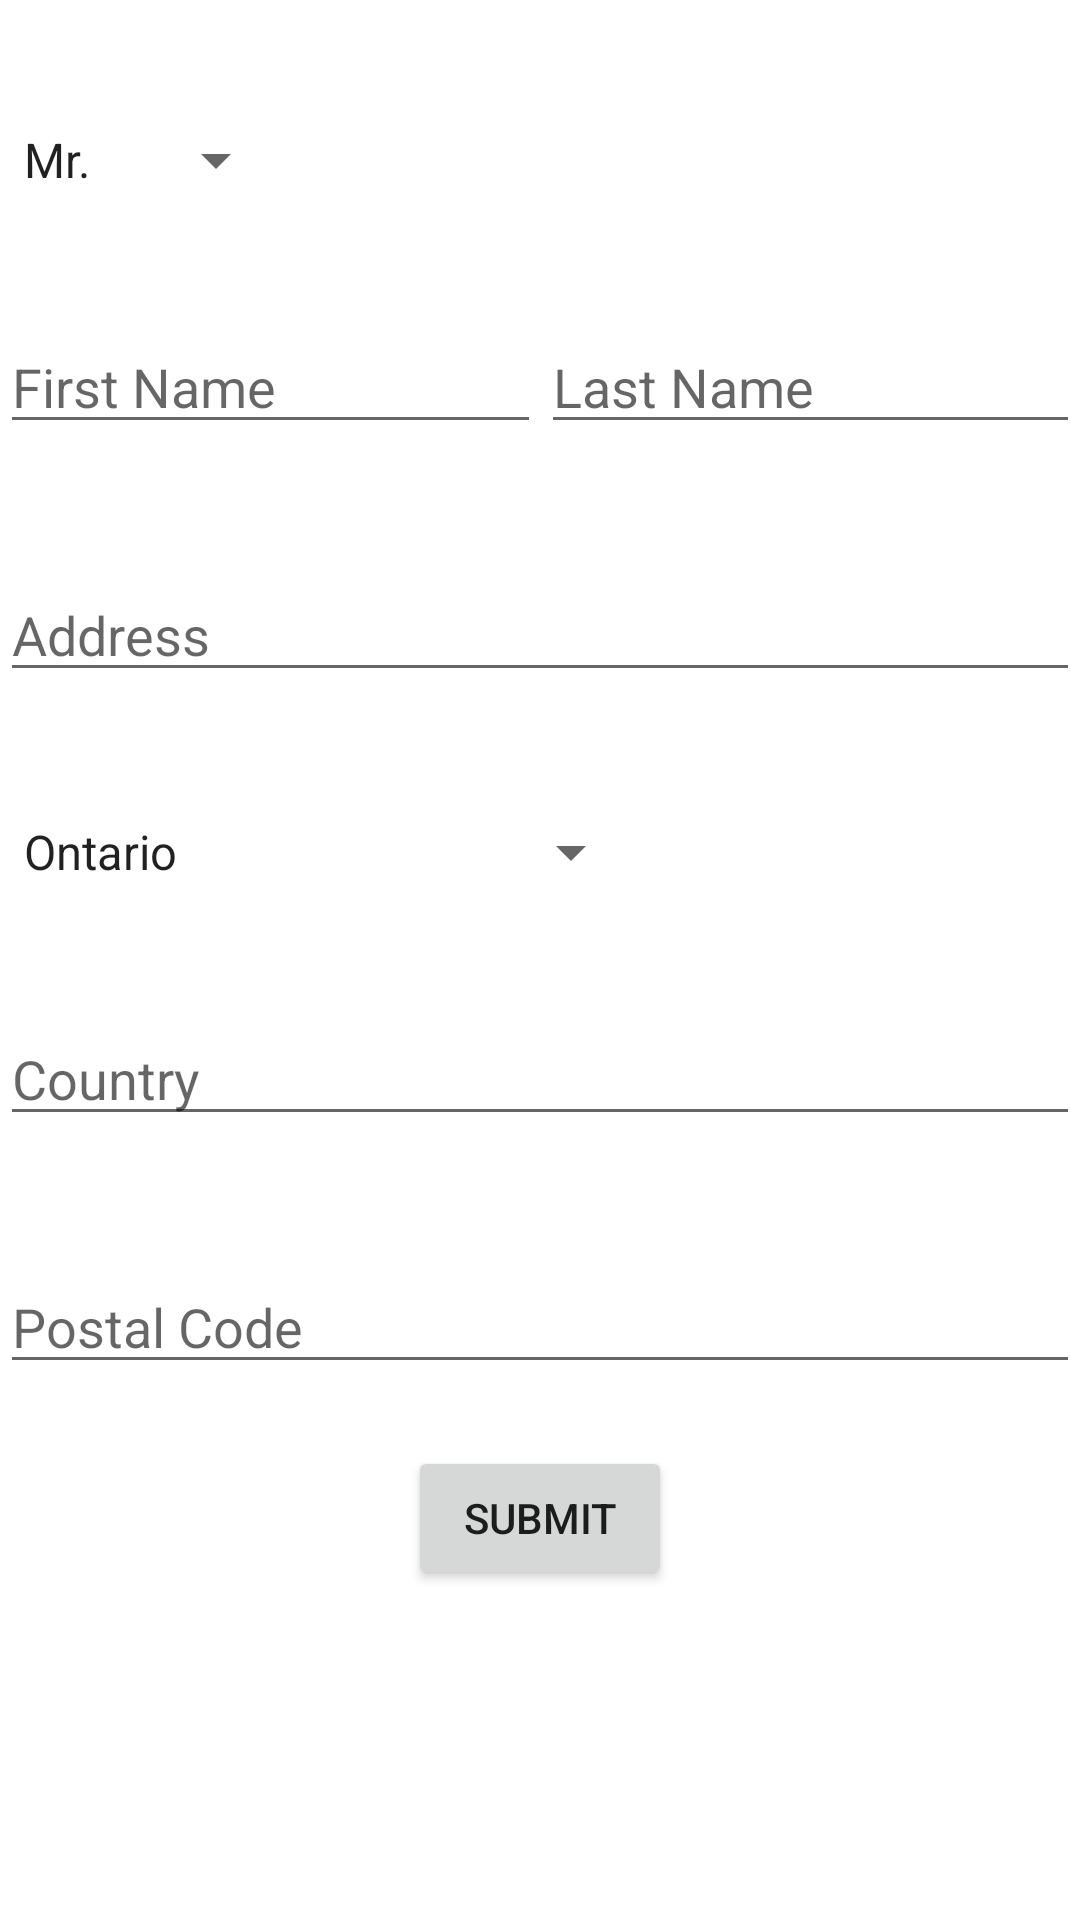

Write the Android layout XML for this screen, with the resource values it uses.
<!-- AndroidManifest.xml: fallback theme Theme.MaterialComponents.DayNight.NoActionBar -->
<!-- res/layout/address_edit.xml -->
<?xml version="1.0" encoding="UTF-8"?>
<LinearLayout xmlns:android="http://schemas.android.com/apk/res/android"
    android:layout_width="match_parent"
    android:layout_height="match_parent"
    android:orientation="vertical" >

    <Spinner
        android:id="@+id/SpinnerTitles"
        android:layout_width="wrap_content"
        android:layout_height="wrap_content"
        android:entries="@array/titles"
        android:layout_marginTop="20pt">
    </Spinner>

    <LinearLayout
        android:id="@+id/LinearLayout01"
        android:layout_width="match_parent"
        android:layout_height="wrap_content"
        android:layout_marginTop="20pt">

        <EditText
            android:id="@+id/input_FName"
            android:layout_width="wrap_content"
            android:layout_height="wrap_content"
            android:layout_weight="1"
            android:hint="@string/input_first_name"
            android:imeOptions="actionNext" />

        <EditText
            android:id="@+id/input_LName"
            android:layout_width="wrap_content"
            android:layout_height="wrap_content"
            android:layout_weight="1"
            android:hint="@string/input_last_name"
            android:imeOptions="actionNext" />
    </LinearLayout>

    <LinearLayout
        android:id="@+id/LinearLayout02"
        android:layout_width="match_parent"
        android:layout_height="wrap_content"
        android:orientation="vertical" >

        <EditText
            android:id="@+id/input_address"
            android:layout_width="match_parent"
            android:layout_height="wrap_content"
            android:layout_weight="1"
            android:hint="@string/input_address"
            android:imeOptions="actionNext"
            android:layout_marginTop="20pt"/>

        <Spinner
            android:id="@+id/SpinnerProvinces"
            android:entries="@array/provinces"
            android:layout_width="wrap_content"
            android:layout_height="wrap_content"
            android:layout_marginTop="20pt"/>

        <EditText
            android:id="@+id/input_country"
            android:layout_width="match_parent"
            android:layout_height="wrap_content"
            android:layout_weight="1"
            android:hint="@string/input_country"
            android:imeOptions="actionNext"
            android:layout_marginTop="20pt"/>

        <EditText
            android:id="@+id/input_postal_code"
            android:layout_width="match_parent"
            android:layout_height="wrap_content"
            android:layout_weight="1"
            android:hint="@string/input_postal_code"
            android:imeOptions="actionNext"
            android:layout_marginTop="20pt"/>

    </LinearLayout>

    <Button
        android:id="@+id/btn_submit"
        android:layout_width="wrap_content"
        android:layout_height="wrap_content"
        android:layout_gravity="center_horizontal"
        android:text="@string/btn"
        android:layout_marginTop="10pt"/>

</LinearLayout>
<!-- resources referenced by this layout -->
<resources>
  <string-array name="provinces">
          <item>Ontario</item>
          <item>Alberta</item>
          <item>Quebec</item>
          <item>Manitoba</item>
          <item>Saskatchewan</item>
          <item>British Columbia</item>
          <item>Yukon</item>
          <item>Nunavut</item>
          <item>Northwest Territories</item>
          <item>New Brunswick</item>
          <item>Nova Scotia</item>
          <item>Prince-Edward Island</item>
          <item>Newfoundland</item>
      </string-array>
  <string-array name="titles">
          <item>Mr.</item>
          <item>Mrs.</item>
          <item>Ms.</item>
          <item>Dr.</item>
      </string-array>
  <string name="btn">Submit</string>
  <string name="input_address">Address</string>
  <string name="input_country">Country</string>
  <string name="input_first_name">First Name</string>
  <string name="input_last_name">Last Name</string>
  <string name="input_postal_code">Postal Code</string>
</resources>
